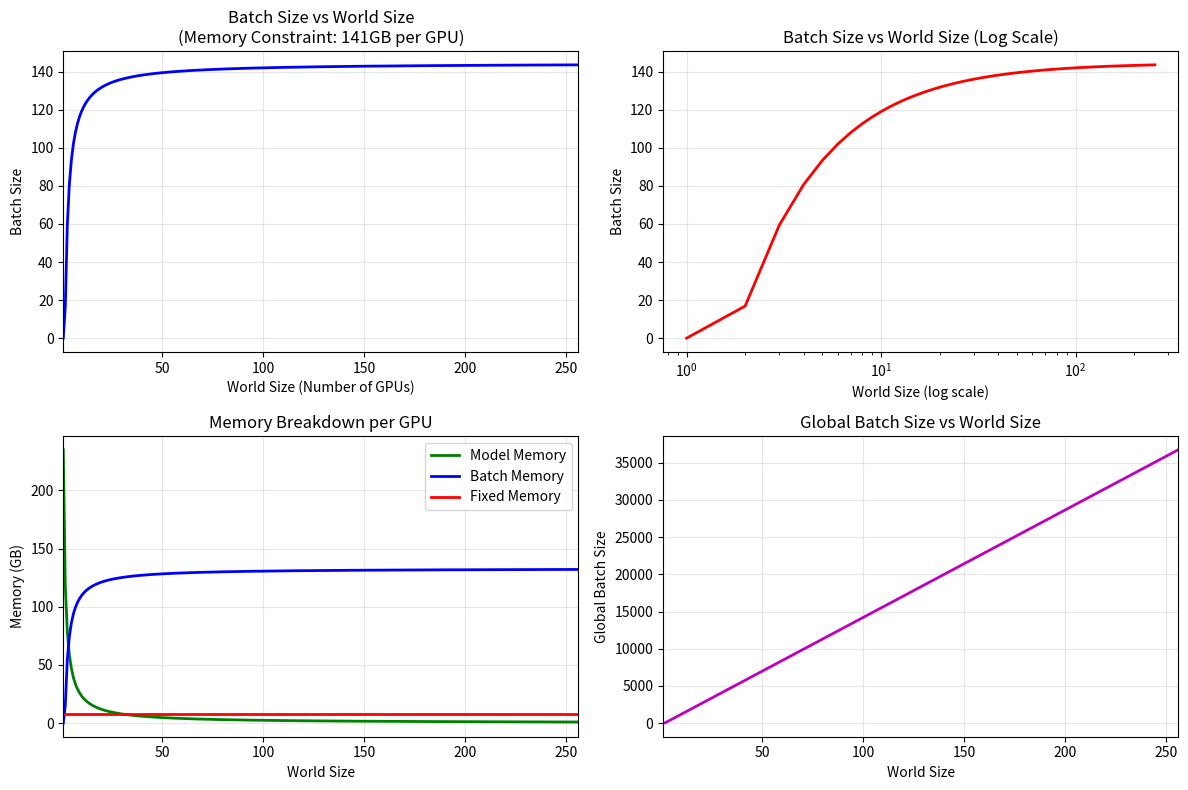

The matplotlib source for this figure:
#!/usr/bin/env python3
"""
Memory formula: b*0.92G + 235B/world_size + 8G = 141G
Solve for b: b = (141 - 8 - 235/world_size) / 0.92 = (133 - 235/world_size) / 0.92
"""

import numpy as np
import matplotlib.pyplot as plt
import pandas as pd

def calculate_batch_size(world_size):
    """Calculate batch size given world size"""
    if world_size <= 0:
        return 0
    
    # Memory formula: b*0.92 + 235/world_size + 8 = 141
    # Solve for b: b = (133 - 235/world_size) / 0.92
    batch_size = (133 - 235/world_size) / 0.92
    return max(0, batch_size)  # Ensure non-negative

def create_table():
    """Create a table showing the relationship between world_size and batch_size"""
    world_sizes = [1, 2, 4, 8, 16, 32, 64, 128, 256]
    
    data = []
    for ws in world_sizes:
        bs = calculate_batch_size(ws)
        memory_per_gpu = 235/ws + 8  # Model memory + fixed memory
        batch_memory = bs * 0.92     # Batch memory
        total_memory = memory_per_gpu + batch_memory
        
        data.append({
            'World Size': ws,
            'Batch Size': f"{bs:.2f}",
            'Model Memory/GPU (GB)': f"{235/ws:.2f}",
            'Batch Memory (GB)': f"{batch_memory:.2f}",
            'Fixed Memory (GB)': "8.00",
            'Total Memory (GB)': f"{total_memory:.2f}"
        })
    
    df = pd.DataFrame(data)
    return df

def plot_relationship():
    """Plot the relationship between world_size and batch_size"""
    world_sizes = np.arange(1, 257)
    batch_sizes = [calculate_batch_size(ws) for ws in world_sizes]
    
    plt.figure(figsize=(12, 8))
    
    # Main plot
    plt.subplot(2, 2, 1)
    plt.plot(world_sizes, batch_sizes, 'b-', linewidth=2)
    plt.xlabel('World Size (Number of GPUs)')
    plt.ylabel('Batch Size')
    plt.title('Batch Size vs World Size\n(Memory Constraint: 141GB per GPU)')
    plt.grid(True, alpha=0.3)
    plt.xlim(1, 256)
    
    # Log scale plot
    plt.subplot(2, 2, 2)
    plt.semilogx(world_sizes, batch_sizes, 'r-', linewidth=2)
    plt.xlabel('World Size (log scale)')
    plt.ylabel('Batch Size')
    plt.title('Batch Size vs World Size (Log Scale)')
    plt.grid(True, alpha=0.3)
    
    # Memory breakdown
    plt.subplot(2, 2, 3)
    model_memory = [235/ws for ws in world_sizes]
    batch_memory = [bs * 0.92 for bs in batch_sizes]
    fixed_memory = [8] * len(world_sizes)
    
    plt.plot(world_sizes, model_memory, 'g-', label='Model Memory', linewidth=2)
    plt.plot(world_sizes, batch_memory, 'b-', label='Batch Memory', linewidth=2)
    plt.plot(world_sizes, fixed_memory, 'r-', label='Fixed Memory', linewidth=2)
    plt.xlabel('World Size')
    plt.ylabel('Memory (GB)')
    plt.title('Memory Breakdown per GPU')
    plt.legend()
    plt.grid(True, alpha=0.3)
    plt.xlim(1, 256)
    
    # Efficiency plot (batch_size * world_size = total batch size)
    plt.subplot(2, 2, 4)
    total_batch_sizes = [bs * ws for bs, ws in zip(batch_sizes, world_sizes)]
    plt.plot(world_sizes, total_batch_sizes, 'm-', linewidth=2)
    plt.xlabel('World Size')
    plt.ylabel('Global Batch Size')
    plt.title('Global Batch Size vs World Size')
    plt.grid(True, alpha=0.3)
    plt.xlim(1, 256)
    
    plt.tight_layout()
    plt.savefig('batchsize_worldsize_analysis.png', dpi=300, bbox_inches='tight')
    plt.show()

def main():
    print("Memory Formula Analysis: b*0.92G + 235B/world_size + 8G = 141G")
    print("=" * 60)
    
    # Create and display table
    df = create_table()
    print("\nBatch Size vs World Size Table:")
    print(df.to_string(index=False))
    
    # Save table to CSV
    df.to_csv('batchsize_worldsize_table.csv', index=False)
    print(f"\nTable saved to: batchsize_worldsize_table.csv")
    
    # Create plots
    plot_relationship()
    print("Plot saved to: batchsize_worldsize_analysis.png")
    
    # Find optimal configurations
    print("\n" + "=" * 60)
    print("Optimal Configurations:")
    
    world_sizes = [1, 2, 4, 8, 16, 32, 64, 128, 256]
    max_global_batch = 0
    optimal_config = None
    
    for ws in world_sizes:
        bs = calculate_batch_size(ws)
        if bs > 0:
            global_bs = bs * ws
            print(f"World Size: {ws:3d}, Batch Size per GPU: {bs:6.2f}, Global Batch Size: {global_bs:8.2f}")
            
            if global_bs > max_global_batch:
                max_global_batch = global_bs
                optimal_config = (ws, bs)
    
    if optimal_config:
        print(f"\nOptimal Configuration for Maximum Global Batch Size:")
        print(f"World Size: {optimal_config[0]}, Batch Size per GPU: {optimal_config[1]:.2f}")
        print(f"Global Batch Size: {max_global_batch:.2f}")

if __name__ == "__main__":
    main()
